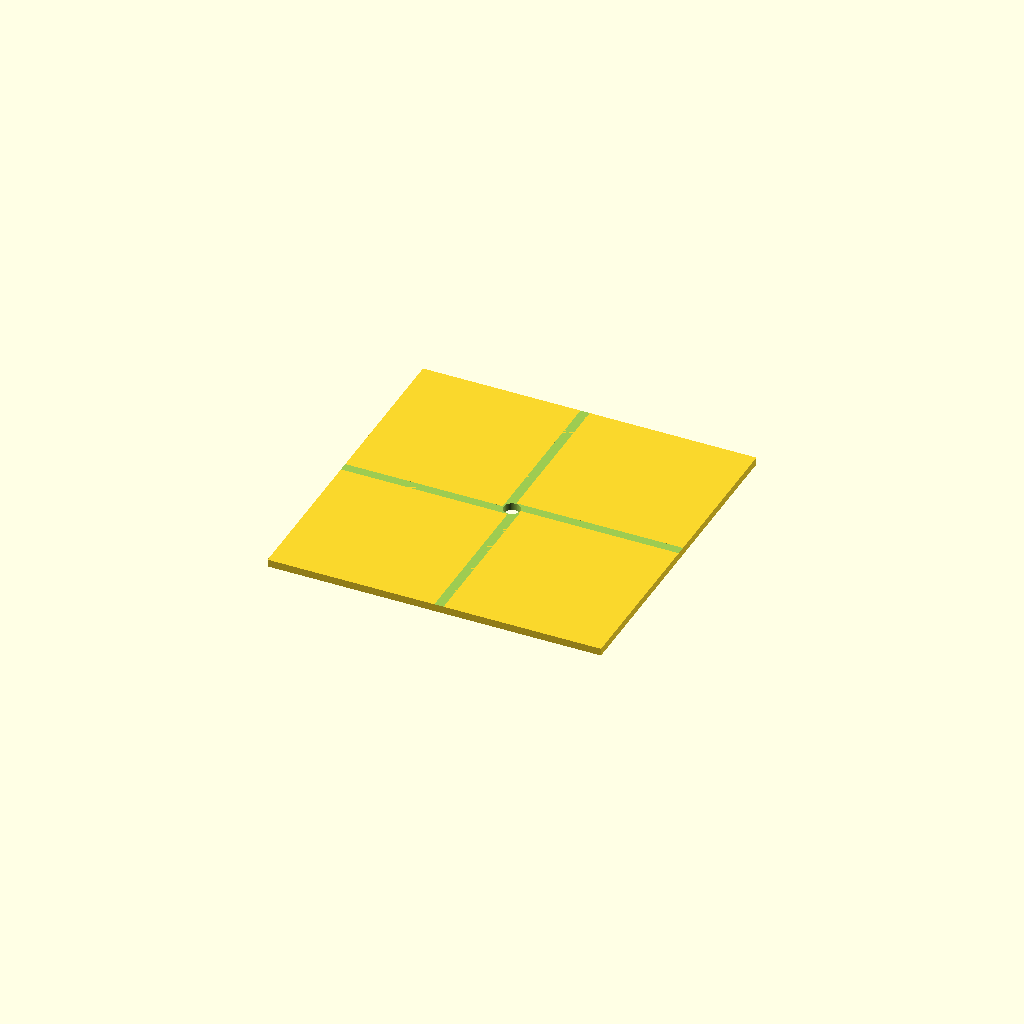
Cell 1: the model at its default parameters.
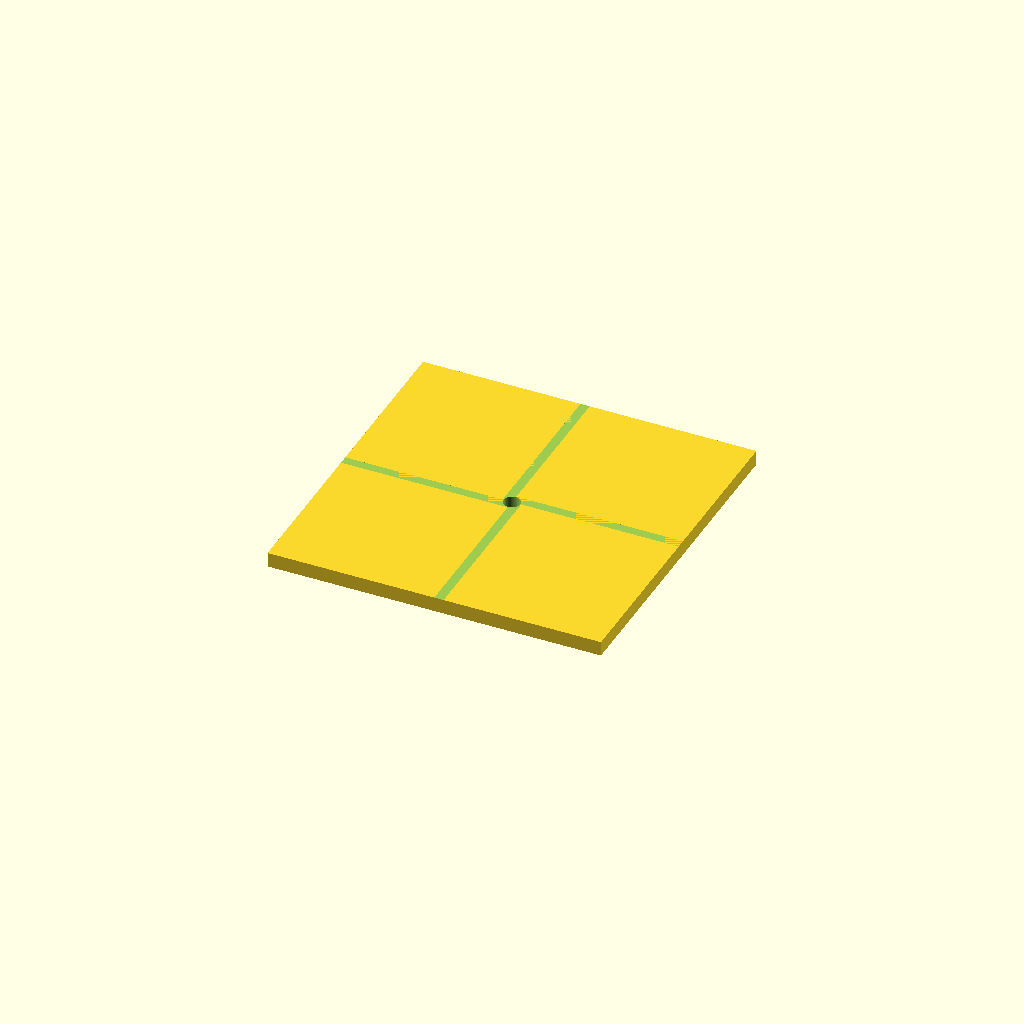
Cell 2: the same model with plate_t = 4.
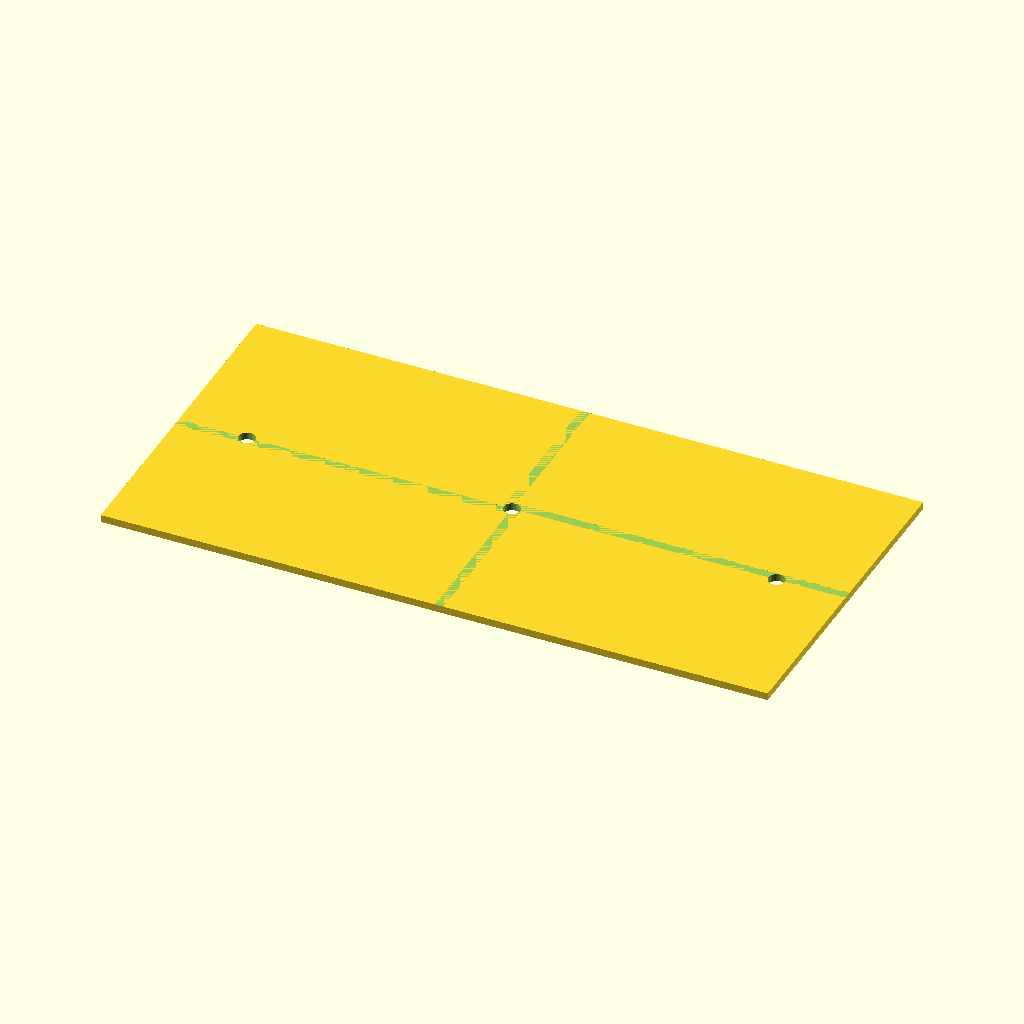
Cell 3 — outer_x set to 180, the other parameters unchanged.
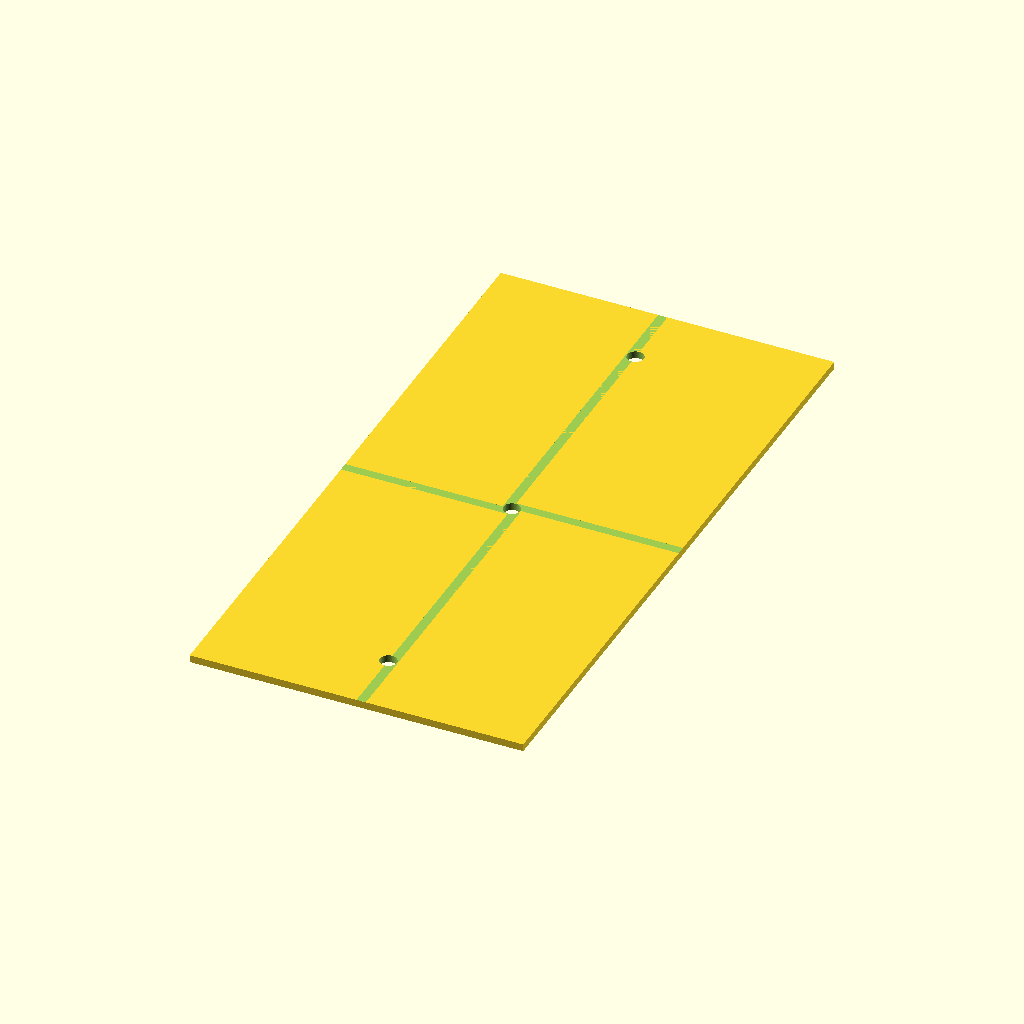
Cell 4 — outer_y set to 180, the other parameters unchanged.
One fixed orthographic camera (rotation 55°, 0°, 25°; colour scheme Cornfield) for every cell.
OpenSCAD source file bench/results/gpu-v9s1-g6/code/scadcoder-v9s1/stirrer_fan_housing_s2_a2.scad:
// Magnetic stirrer housing - upside-down open box over a 80 mm PC fan
// Print orientation: top plate on bed (z = 0), walls rise to open top (z = 40)

// ---------- Parameters ----------
plate_t      = 2;     // top plate thickness
wall_t       = 2.5;   // wall thickness
box_h        = 40;    // total height of box (open top)
outer_x      = 90;    // outer size in X
outer_y      = 90;    // outer size in Y
screw_d      = 4.5;   // M4 screw hole diameter
screw_pitch  = 71.5;  // square pattern pitch for screw holes
notch_w      = 12;    // cable notch width
notch_depth  = 8;     // cable notch depth from open edge (z = 32 to 40)
eps          = 0.5;   // cutter overshoot past faces

$fn = 64;

// ---------- Model ----------
difference() {
    // Closed top plate
    translate([-outer_x/2, -outer_y/2, 0])
        cube([outer_x, outer_y, plate_t]);

    // Four walls, open top, with screw holes through the top plate
    for (i = [0 : 3]) {
        rotate([0, 0, i * 90])
            translate([0, 0, plate_t])
                cube([outer_x, wall_t, box_h - plate_t]);
    }

    // Screw holes, centred on the plate
    for (j = [0 : 3]) {
        for (k = [0 : 3]) {
            x = (j - 1) * screw_pitch;
            y = (k - 1) * screw_pitch;
            translate([x, y, -eps])
                cylinder(d = screw_d, h = plate_t + 2 * eps);
        }
    }

    // Cable notch in one wall, centred along the wall
    translate([-outer_x/2 + notch_w/2, -wall_t/2, box_h - notch_depth])
        cube([notch_w, wall_t, notch_depth]);
}
Customizer parameters (derived from the source; name, type, default, range or options):
plate_t: number, default 2
wall_t: number, default 2.5
box_h: number, default 40
outer_x: number, default 90
outer_y: number, default 90
screw_d: number, default 4.5
screw_pitch: number, default 71.5
notch_w: number, default 12
notch_depth: number, default 8
eps: number, default 0.5
